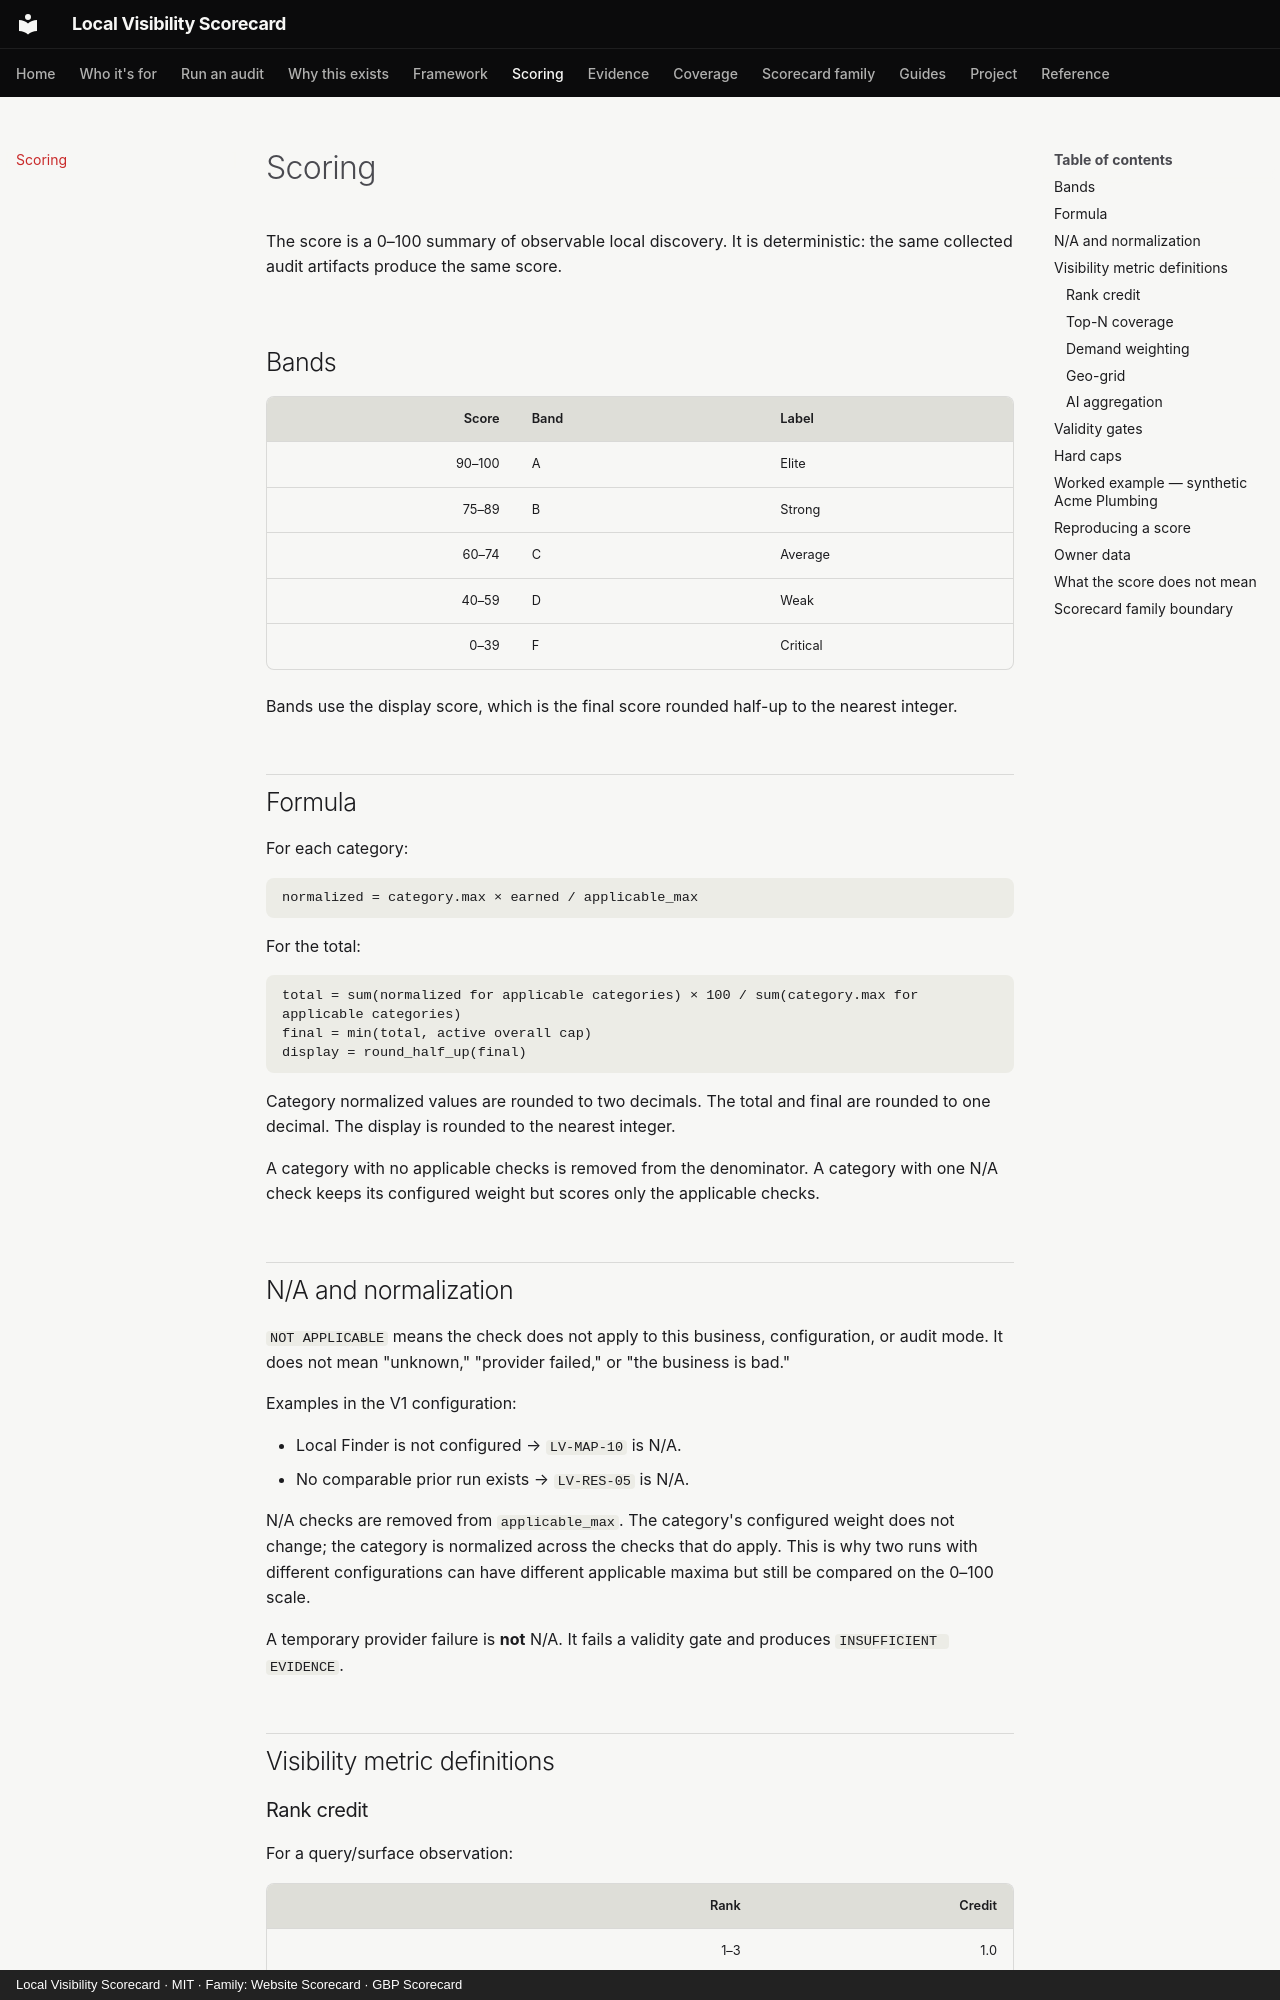

repository: thatguynef/local-visibility-scorecard · page: scoring/index.html · generator: mkdocs · copyright: Local Visibility Scorecard · MIT · Family: Website Scorecard · GBP Scorecard

---
description: "How the Local Visibility Scorecard turns normalized observations into a 0–100 score, with N/A normalization, validity gates, and one hard cap."
---

# Scoring

The score is a 0–100 summary of observable local discovery. It is deterministic: the same collected audit artifacts produce the same score.

## Bands

| Score | Band | Label |
|---:|---|---|
| 90–100 | A | Elite |
| 75–89 | B | Strong |
| 60–74 | C | Average |
| 40–59 | D | Weak |
| 0–39 | F | Critical |

Bands use the display score, which is the final score rounded half-up to the nearest integer.

## Formula

For each category:

```text
normalized = category.max × earned / applicable_max
```

For the total:

```text
total = sum(normalized for applicable categories) × 100 / sum(category.max for applicable categories)
final = min(total, active overall cap)
display = round_half_up(final)
```

Category normalized values are rounded to two decimals. The total and final are rounded to one decimal. The display is rounded to the nearest integer.

A category with no applicable checks is removed from the denominator. A category with one N/A check keeps its configured weight but scores only the applicable checks.

## N/A and normalization

`NOT APPLICABLE` means the check does not apply to this business, configuration, or audit mode. It does not mean "unknown," "provider failed," or "the business is bad."

Examples in the V1 configuration:

- Local Finder is not configured → `LV-MAP-10` is N/A.
- No comparable prior run exists → `LV-RES-05` is N/A.

N/A checks are removed from `applicable_max`. The category's configured weight does not change; the category is normalized across the checks that do apply. This is why two runs with different configurations can have different applicable maxima but still be compared on the 0–100 scale.

A temporary provider failure is **not** N/A. It fails a validity gate and produces `INSUFFICIENT EVIDENCE`.

## Visibility metric definitions

### Rank credit

For a query/surface observation:

| Rank | Credit |
|---:|---:|
| 1–3 | 1.0 |
| 4–10 | 0.7 |
| 11–20 | 0.3 |
| Outside top 20 / not found | 0.0 |

### Top-N coverage

A query counts as top-N when the best observed rank on that surface is at most N. For Maps, coverage is computed across grid observations; a query's coverage is the share of grid points where the target is in the band. Demand-weighted coverage weights each query by its intent weight.
